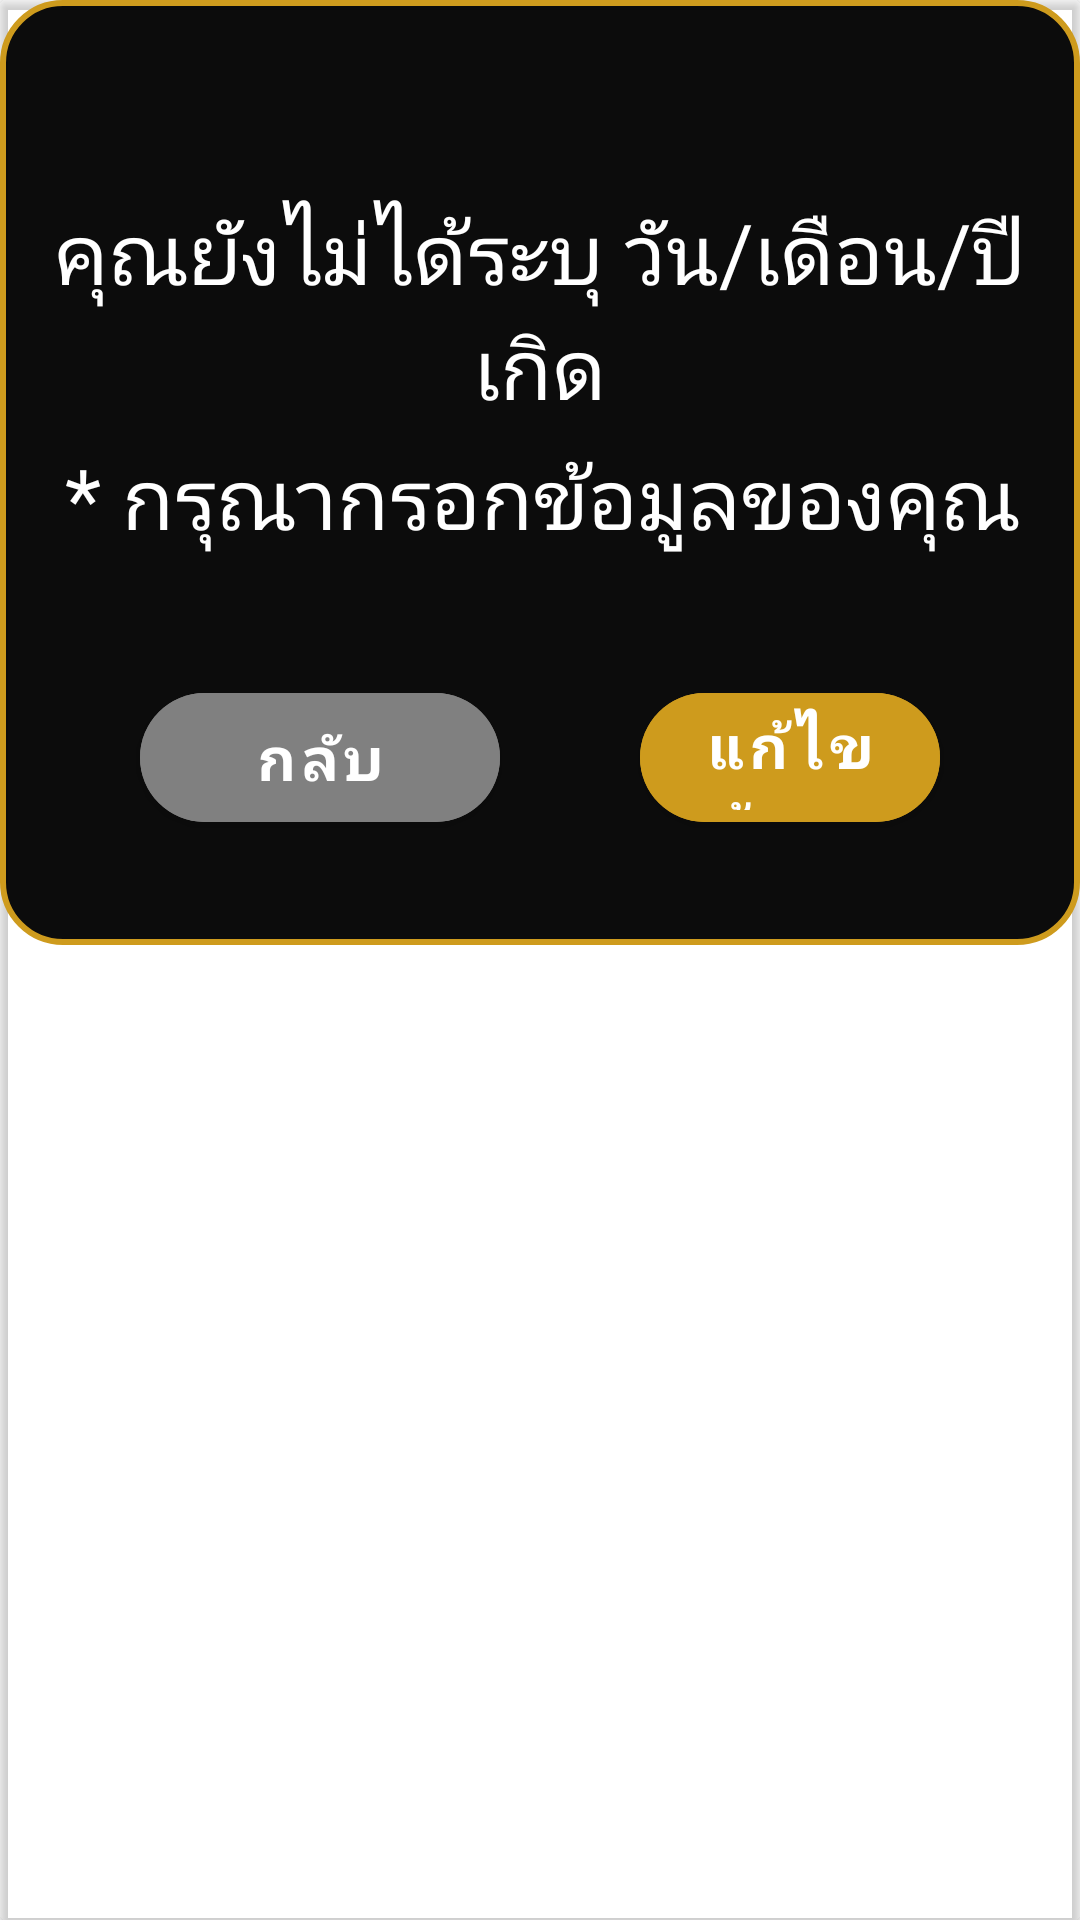

The Android layout XML behind this screen, and the referenced resources:
<!-- AndroidManifest.xml: application theme Theme.DuangDeeProject -->
<!-- res/layout/dialog_zodiac_check.xml -->
<?xml version="1.0" encoding="utf-8"?>
<androidx.cardview.widget.CardView xmlns:android="http://schemas.android.com/apk/res/android"
    xmlns:tools="http://schemas.android.com/tools"
    android:layout_width="match_parent"
    android:layout_height="match_parent"
    xmlns:app = "http://schemas.android.com/apk/res-auto"
    app:cardPreventCornerOverlap="true"
    app:cardBackgroundColor="@android:color/transparent"
    >

    <androidx.constraintlayout.widget.ConstraintLayout
        android:layout_width="wrap_content"
        android:layout_height="wrap_content"
        android:background="@drawable/shape_dialog"
>

        <TextView
            android:id="@+id/textviewshowmassege"
            android:layout_width="wrap_content"
            android:layout_height="wrap_content"
            android:layout_marginTop="65dp"
            android:text="คุณยังไม่ได้ระบุ วัน/เดือน/ปี เกิด"
            android:fontFamily="@font/giraffe_font"
            android:textAlignment="center"
            android:textColor="#FFFFFF"
            android:textSize="28sp"
            app:layout_constraintEnd_toEndOf="parent"
            app:layout_constraintStart_toStartOf="parent"
            app:layout_constraintTop_toTopOf="parent" />

        <TextView
            android:id="@+id/textviewshowmassege1"
            android:layout_width="400dp"
            android:layout_height="wrap_content"
            android:fontFamily="@font/giraffe_font"
            android:layout_marginStart="1dp"
            android:layout_marginTop="5dp"
            android:layout_marginBottom="40dp"
            android:text="* กรุณากรอกข้อมูลของคุณ"
            android:textAlignment="center"
            android:textColor="#FFFFFF"
            android:textSize="28sp"
            app:layout_constraintBottom_toTopOf="@+id/backBtn"
            app:layout_constraintEnd_toEndOf="parent"
            app:layout_constraintStart_toStartOf="parent"
            app:layout_constraintTop_toBottomOf="@+id/textviewshowmassege"
            app:layout_constraintVertical_bias="0.0" />

        <com.google.android.material.button.MaterialButton
            android:id="@+id/backBtn"
            style="@style/button_blank"
            android:layout_marginBottom="35dp"
            android:layout_weight="1"
            android:text="@string/bt_back"
            app:layout_constraintBottom_toBottomOf="parent"
            app:layout_constraintEnd_toStartOf="@+id/editBtn"
            app:layout_constraintStart_toStartOf="parent">

        </com.google.android.material.button.MaterialButton>

        <com.google.android.material.button.MaterialButton
            android:id="@+id/editBtn"
            style="@style/button_gold"
            android:layout_marginBottom="35dp"
            android:layout_weight="1"
            android:text="แก้ไขข้อมูล"
            app:layout_constraintBottom_toBottomOf="parent"
            app:layout_constraintEnd_toEndOf="parent"
            app:layout_constraintStart_toEndOf="@+id/backBtn">

        </com.google.android.material.button.MaterialButton>


    </androidx.constraintlayout.widget.ConstraintLayout>

</androidx.cardview.widget.CardView>
<!-- resources referenced by this layout -->
<resources>
  <!-- drawable shape_dialog (drawable) -->
  <?xml version="1.0" encoding="utf-8"?>
  <shape android:shape="rectangle" xmlns:android="http://schemas.android.com/apk/res/android">
      <stroke android:width="2dp" android:color="@color/gold"/>
      <solid android:color="#F3000000"/>
      <corners android:radius="20dp"/>
  </shape>
  <string name="bt_back">กลับ</string>
  <style name="button_blank">
          <item name="android:layout_width">120dp</item>
          <item name="android:layout_height">55dp</item>
          <item name="android:backgroundTint">@color/gray</item>
          <item name="android:textColor">@color/white</item>
          <item name="android:textSize">20sp</item>
          <item name="android:textStyle">bold</item>
          <item name="cornerRadius">30dp</item>
          <item name="android:textAlignment">center</item>
      </style>
  <style name="button_gold">
          <item name="android:layout_width">100dp</item>
          <item name="android:layout_height">55dp</item>
          <item name="android:backgroundTint">@color/gold</item>
          <item name="android:textColor">@color/white</item>
          <item name="android:textSize">20sp</item>
          <item name="android:textStyle">bold</item>
          <item name="cornerRadius">30dp</item>
          <item name="android:textAlignment">center</item>
  
      </style>
  <style name="Theme.DuangDeeProject" parent="Theme.MaterialComponents.DayNight.NoActionBar">"&gt;
          
          <item name="colorPrimary">@color/black</item>
          <item name="colorPrimaryVariant">@color/white</item>
          <item name="colorOnPrimary">@color/white</item>
          
          <item name="colorSecondary">@color/teal_200</item>
          <item name="colorSecondaryVariant">@color/teal_700</item>
          <item name="colorOnSecondary">@color/black</item>
          
          <item name="android:statusBarColor">?attr/colorPrimaryVariant</item>
          
          <item name="fontFamily">@font/giraffe_font</item>
      </style>
  <color name="gold">#CE9B1D</color>
  <color name="gray">#FF808080</color>
  <color name="white">#FFFFFF</color>
  <color name="black">#FF000000</color>
  <color name="teal_200">#FF03DAC5</color>
  <color name="teal_700">#FF018786</color>
</resources>
